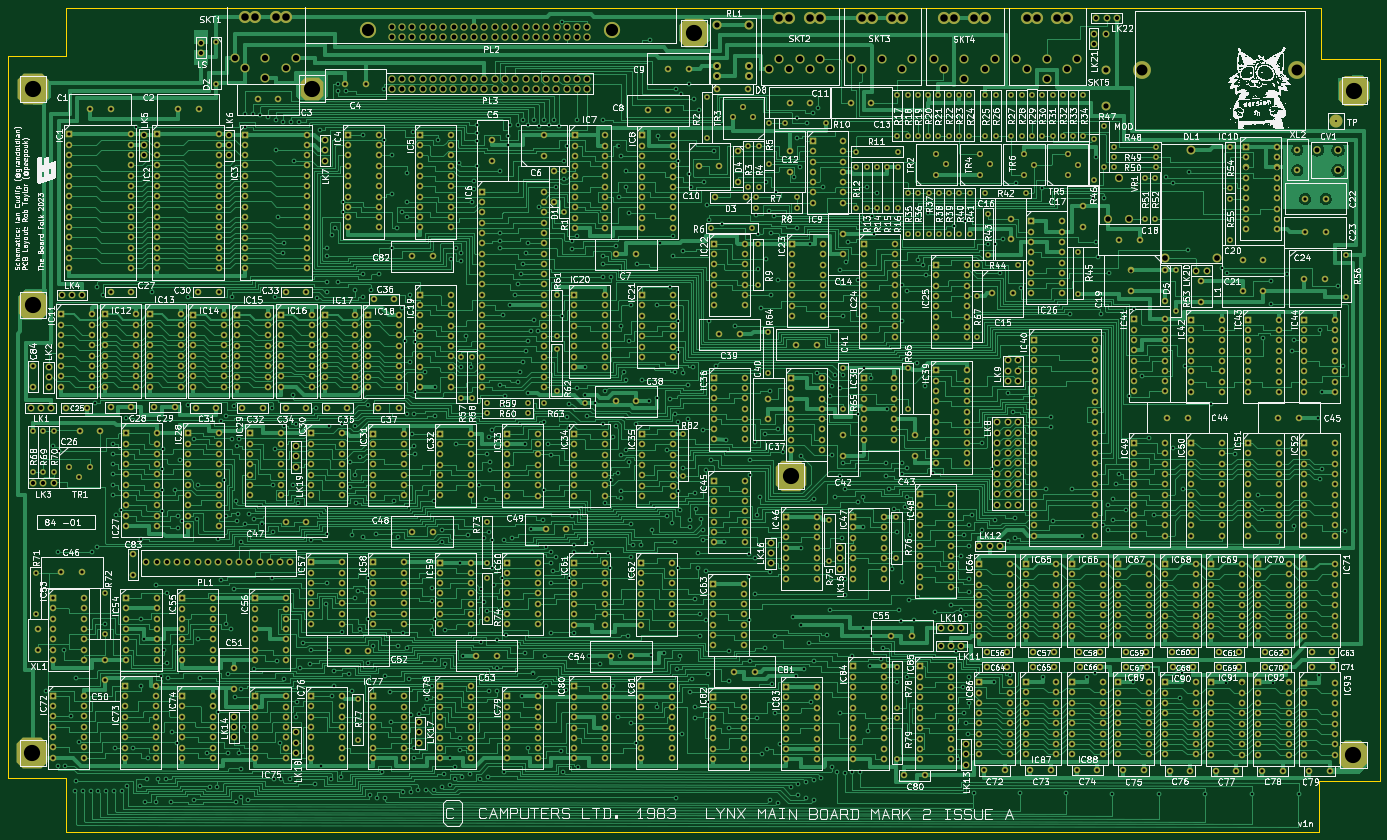
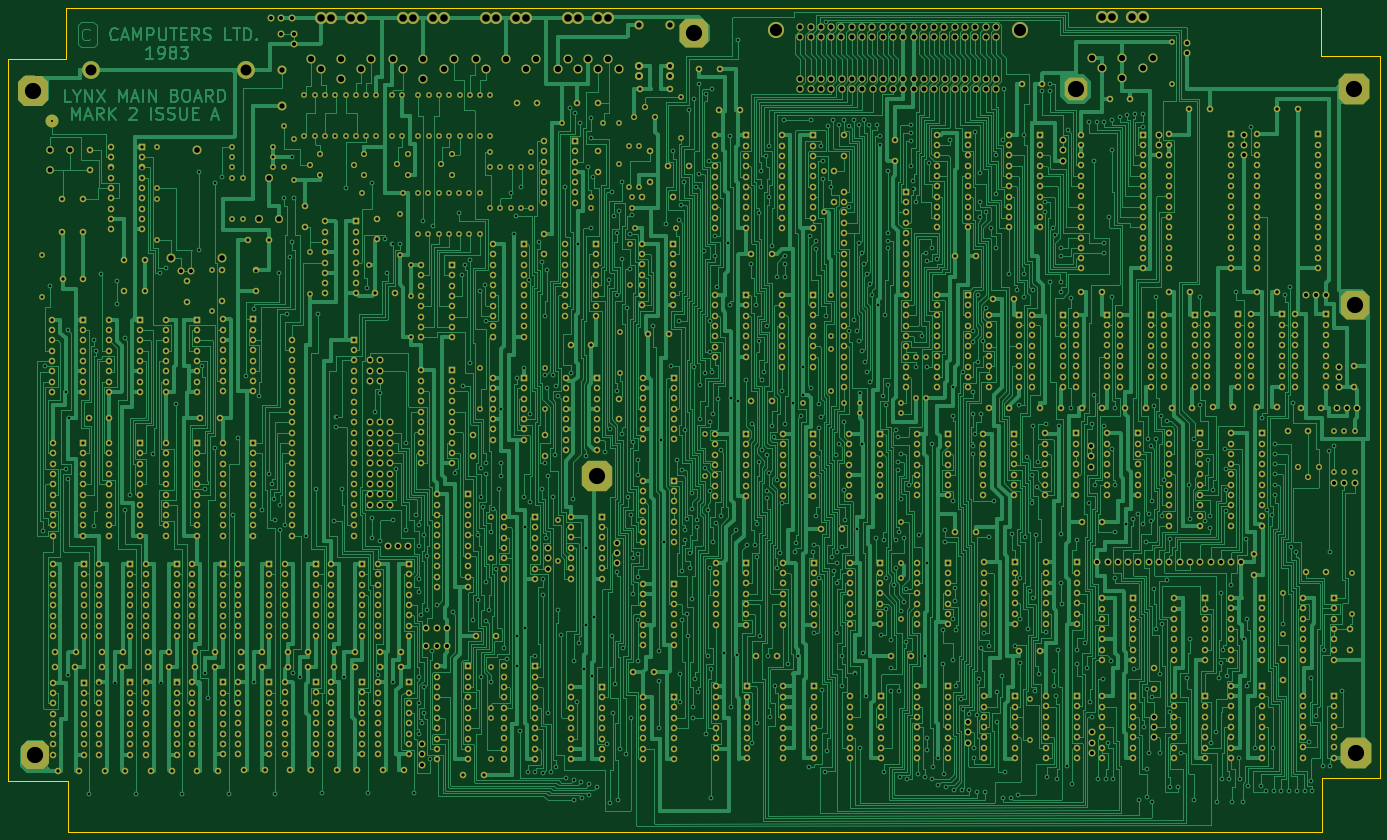
Circuit board: 11 layer files. Board 338.2 x 203.3 mm.
- bottom_copper: lynx128-B_Cu.gbr (668415 bytes)
- bottom_mask: lynx128-B_Mask.gbr (67943 bytes)
- paste: lynx128-B_Paste.gbr (450 bytes)
- bottom_silk: lynx128-B_Silkscreen.gbr (451 bytes)
- outline: lynx128-Edge_Cuts.gbr (1080 bytes)
- top_copper: lynx128-F_Cu.gbr (714254 bytes)
- top_mask: lynx128-F_Mask.gbr (67943 bytes)
- paste: lynx128-F_Paste.gbr (450 bytes)
- top_silk: lynx128-F_Silkscreen.gbr (1224652 bytes)
- drill: lynx128-NPTH.drl (268 bytes)
- drill: lynx128-PTH.drl (49280 bytes)

=== bottom_copper: lynx128-B_Cu.gbr (668415 bytes, source omitted) ===
=== bottom_mask: lynx128-B_Mask.gbr (67943 bytes, source omitted) ===
=== paste: lynx128-B_Paste.gbr ===
%TF.GenerationSoftware,KiCad,Pcbnew,7.0.7*%
%TF.CreationDate,2023-11-10T01:55:58+00:00*%
%TF.ProjectId,lynx128,6c796e78-3132-4382-9e6b-696361645f70,rev?*%
%TF.SameCoordinates,Original*%
%TF.FileFunction,Paste,Bot*%
%TF.FilePolarity,Positive*%
%FSLAX46Y46*%
G04 Gerber Fmt 4.6, Leading zero omitted, Abs format (unit mm)*
G04 Created by KiCad (PCBNEW 7.0.7) date 2023-11-10 01:55:58*
%MOMM*%
%LPD*%
G01*
G04 APERTURE LIST*
G04 APERTURE END LIST*
M02*

=== bottom_silk: lynx128-B_Silkscreen.gbr ===
%TF.GenerationSoftware,KiCad,Pcbnew,7.0.7*%
%TF.CreationDate,2023-11-10T01:55:59+00:00*%
%TF.ProjectId,lynx128,6c796e78-3132-4382-9e6b-696361645f70,rev?*%
%TF.SameCoordinates,Original*%
%TF.FileFunction,Legend,Bot*%
%TF.FilePolarity,Positive*%
%FSLAX46Y46*%
G04 Gerber Fmt 4.6, Leading zero omitted, Abs format (unit mm)*
G04 Created by KiCad (PCBNEW 7.0.7) date 2023-11-10 01:55:59*
%MOMM*%
%LPD*%
G01*
G04 APERTURE LIST*
G04 APERTURE END LIST*
M02*

=== outline: lynx128-Edge_Cuts.gbr ===
%TF.GenerationSoftware,KiCad,Pcbnew,7.0.7*%
%TF.CreationDate,2023-11-10T01:56:00+00:00*%
%TF.ProjectId,lynx128,6c796e78-3132-4382-9e6b-696361645f70,rev?*%
%TF.SameCoordinates,Original*%
%TF.FileFunction,Profile,NP*%
%FSLAX46Y46*%
G04 Gerber Fmt 4.6, Leading zero omitted, Abs format (unit mm)*
G04 Created by KiCad (PCBNEW 7.0.7) date 2023-11-10 01:56:00*
%MOMM*%
%LPD*%
G01*
G04 APERTURE LIST*
%TA.AperFunction,Profile*%
%ADD10C,0.100000*%
%TD*%
G04 APERTURE END LIST*
D10*
X362510000Y-33470000D02*
X362510000Y-46110000D01*
X52960000Y-45490000D02*
X38630000Y-45490000D01*
X52960000Y-33470000D02*
X52960000Y-45490000D01*
X362510000Y-46110000D02*
X376830000Y-46110000D01*
X361960000Y-236770000D02*
X52790000Y-236770000D01*
X376830000Y-46110000D02*
X376830000Y-224280000D01*
X376830000Y-224280000D02*
X361960000Y-224280000D01*
X362510000Y-33470000D02*
X52960000Y-33470000D01*
X38630000Y-223570000D02*
X52790000Y-223570000D01*
X52790000Y-223570000D02*
X52790000Y-236770000D01*
X38630000Y-223570000D02*
X38630000Y-45490000D01*
X361960000Y-224280000D02*
X361960000Y-236770000D01*
M02*

=== top_copper: lynx128-F_Cu.gbr (714254 bytes, source omitted) ===
=== top_mask: lynx128-F_Mask.gbr (67943 bytes, source omitted) ===
=== paste: lynx128-F_Paste.gbr ===
%TF.GenerationSoftware,KiCad,Pcbnew,7.0.7*%
%TF.CreationDate,2023-11-10T01:55:58+00:00*%
%TF.ProjectId,lynx128,6c796e78-3132-4382-9e6b-696361645f70,rev?*%
%TF.SameCoordinates,Original*%
%TF.FileFunction,Paste,Top*%
%TF.FilePolarity,Positive*%
%FSLAX46Y46*%
G04 Gerber Fmt 4.6, Leading zero omitted, Abs format (unit mm)*
G04 Created by KiCad (PCBNEW 7.0.7) date 2023-11-10 01:55:58*
%MOMM*%
%LPD*%
G01*
G04 APERTURE LIST*
G04 APERTURE END LIST*
M02*

=== top_silk: lynx128-F_Silkscreen.gbr (1224652 bytes, source omitted) ===
=== drill: lynx128-NPTH.drl ===
M48
; DRILL file {KiCad 7.0.7} date Fri Nov 10 01:55:56 2023
; FORMAT={-:-/ absolute / inch / decimal}
; #@! TF.CreationDate,2023-11-10T01:55:56+00:00
; #@! TF.GenerationSoftware,Kicad,Pcbnew,7.0.7
; #@! TF.FileFunction,NonPlated,1,2,NPTH
FMAT,2
INCH
%
G90
G05
T0
M30

=== drill: lynx128-PTH.drl (49280 bytes, source omitted) ===
